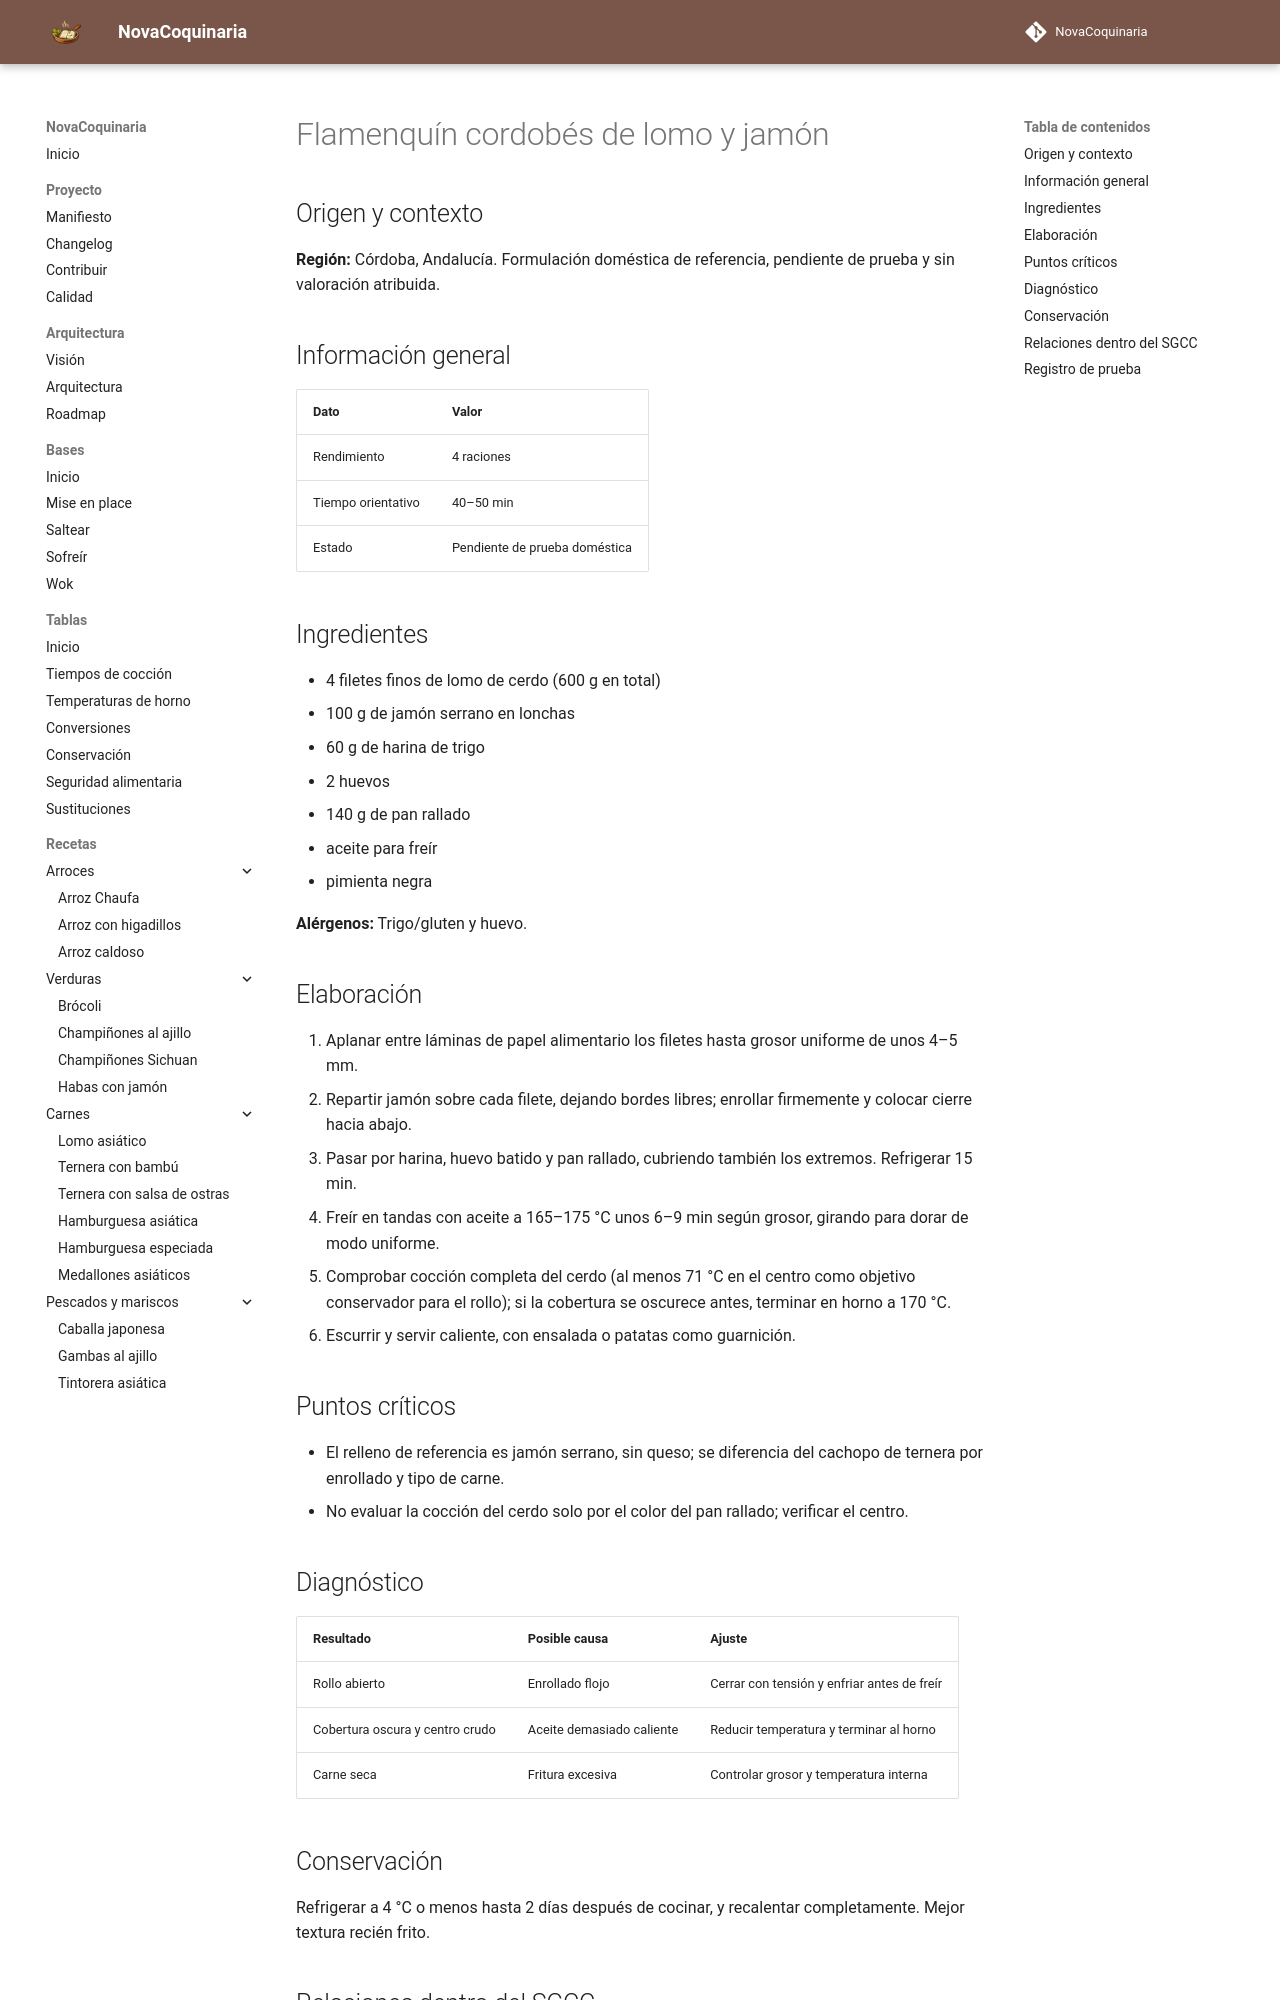

repository: fran-eliot/NovaCoquinaria · page: 05_Carnes/flamenquin_cordobes_de_lomo_y_jamon.html · generator: mkdocs

---
id: REC-564
tipo: receta
titulo: Flamenquín cordobés de lomo y jamón
categoria: Carnes
estado: borrador
version: 1.0.0
ultima_revision: 2026-11-18
etiquetas:
  - cocina-espanola
  - tradicional
  - receta-propuesta
  - pendiente-de-prueba
---

# Flamenquín cordobés de lomo y jamón

## Origen y contexto

**Región:** Córdoba, Andalucía. Formulación doméstica de referencia, pendiente de prueba y sin valoración atribuida.

## Información general

| Dato | Valor |
|---|---|
| Rendimiento | 4 raciones |
| Tiempo orientativo | 40–50 min |
| Estado | Pendiente de prueba doméstica |

## Ingredientes

- 4 filetes finos de lomo de cerdo (600 g en total)
- 100 g de jamón serrano en lonchas
- 60 g de harina de trigo
- 2 huevos
- 140 g de pan rallado
- aceite para freír
- pimienta negra

**Alérgenos:** Trigo/gluten y huevo.

## Elaboración

1. Aplanar entre láminas de papel alimentario los filetes hasta grosor uniforme de unos 4–5 mm.
2. Repartir jamón sobre cada filete, dejando bordes libres; enrollar firmemente y colocar cierre hacia abajo.
3. Pasar por harina, huevo batido y pan rallado, cubriendo también los extremos. Refrigerar 15 min.
4. Freír en tandas con aceite a 165–175 °C unos 6–9 min según grosor, girando para dorar de modo uniforme.
5. Comprobar cocción completa del cerdo (al menos 71 °C en el centro como objetivo conservador para el rollo); si la cobertura se oscurece antes, terminar en horno a 170 °C.
6. Escurrir y servir caliente, con ensalada o patatas como guarnición.

## Puntos críticos

- El relleno de referencia es jamón serrano, sin queso; se diferencia del cachopo de ternera por enrollado y tipo de carne.
- No evaluar la cocción del cerdo solo por el color del pan rallado; verificar el centro.

## Diagnóstico

| Resultado | Posible causa | Ajuste |
|---|---|---|
| Rollo abierto | Enrollado flojo | Cerrar con tensión y enfriar antes de freír |
| Cobertura oscura y centro crudo | Aceite demasiado caliente | Reducir temperatura y terminar al horno |
| Carne seca | Fritura excesiva | Controlar grosor y temperatura interna |

## Conservación

Refrigerar a 4 °C o menos hasta 2 días después de cocinar, y recalentar completamente. Mejor textura recién frito.
